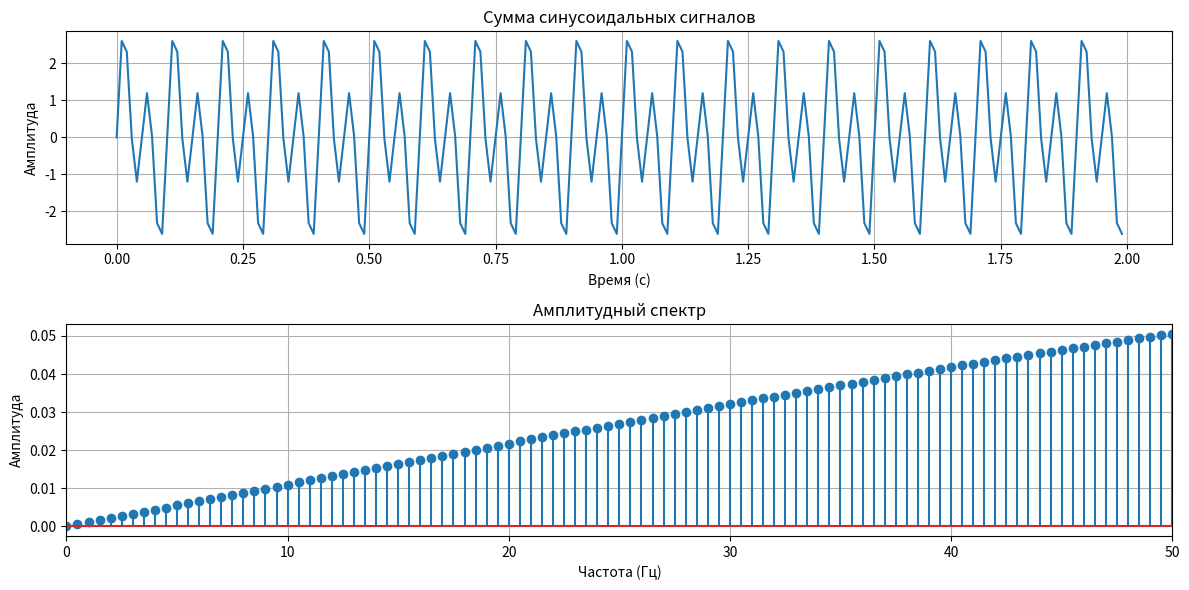

Recreate this plot in Python.
# Смоделировать временной ряд длительностью 2 секунды суммы синусоидального
# сигнала с амплитудой 1.2 и частотой 10 Гц и синусоидального сигнала с амплитудой
# 2 и частотой 20 Гц при частоте дискретизации 100 Гц. Отобразить созданный
# временной ряд графически. Используя созданную в п. 3.1 подпрограмму, построить и
# отобразить на графике амплитудный спектр созданной реализации. Значения на оси
# частот графика амплитудного спектра отображать в герцах.
import numpy as np
import matplotlib.pyplot as plt
import math

# функция для вычисления дискретного преобразования Фурье
def DFT(signal, N):
    ah = np.zeros(N // 2 + 1)  # массив для коэффициентов a_h
    bh = np.zeros(N // 2 + 1)  # массив для коэффициентов b_h

    for h in range(0, N // 2 + 1):
        sum_sig1 = 0.0
        sum_sig2 = 0.0
        for i in range(N):
            dt = (i + 1) / fs  # шаг времени
            fh = h / (N * dt)   # частота

            sum_sig1 += signal[i] * math.cos(2 * math.pi * fh * (i / fs))
            sum_sig2 += signal[i] * math.sin(2 * math.pi * fh * (i / fs))

        ah[h] = (2 / N) * sum_sig1
        bh[h] = (-2 / N) * sum_sig2

    return ah, bh

# параметры
fs = 100  # частота дискретизации (Гц)
duration = 2  # длительность сигнала (сек)
t = np.linspace(0, duration, int(fs * duration), endpoint=False)  # временные метки

# генерация синусоидальных сигналов
amplitude1 = 1.2
frequency1 = 10  # частота первого сигнала (Гц)
signal1 = amplitude1 * np.sin(2 * np.pi * frequency1 * t)

amplitude2 = 2
frequency2 = 20  # частота второго сигнала (Гц)
signal2 = amplitude2 * np.sin(2 * np.pi * frequency2 * t)

# сумма сигналов
combined_signal = signal1 + signal2

# вычисление коэффициентов ДПФ
N = len(combined_signal)
a_h, b_h = DFT(combined_signal, N)

# вычисление амплитудного спектра
amplitude_spectrum = np.sqrt(a_h**2 + b_h**2)

# построение графиков
plt.figure(figsize=(12, 6))

# график временного ряда
plt.subplot(2, 1, 1)
plt.plot(t, combined_signal)
plt.title('Сумма синусоидальных сигналов')
plt.xlabel('Время (с)')
plt.ylabel('Амплитуда')
plt.grid()

# график амплитудного спектра
frequencies = np.linspace(0, fs / 2, len(amplitude_spectrum))  # частоты для оси x
plt.subplot(2, 1, 2)
plt.stem(frequencies, amplitude_spectrum)
plt.title('Амплитудный спектр')
plt.xlabel('Частота (Гц)')
plt.ylabel('Амплитуда')
plt.xlim(0, fs / 2)  # ограничиваем ось x до половины частоты дискретизации
plt.grid()

plt.tight_layout()
plt.show()
